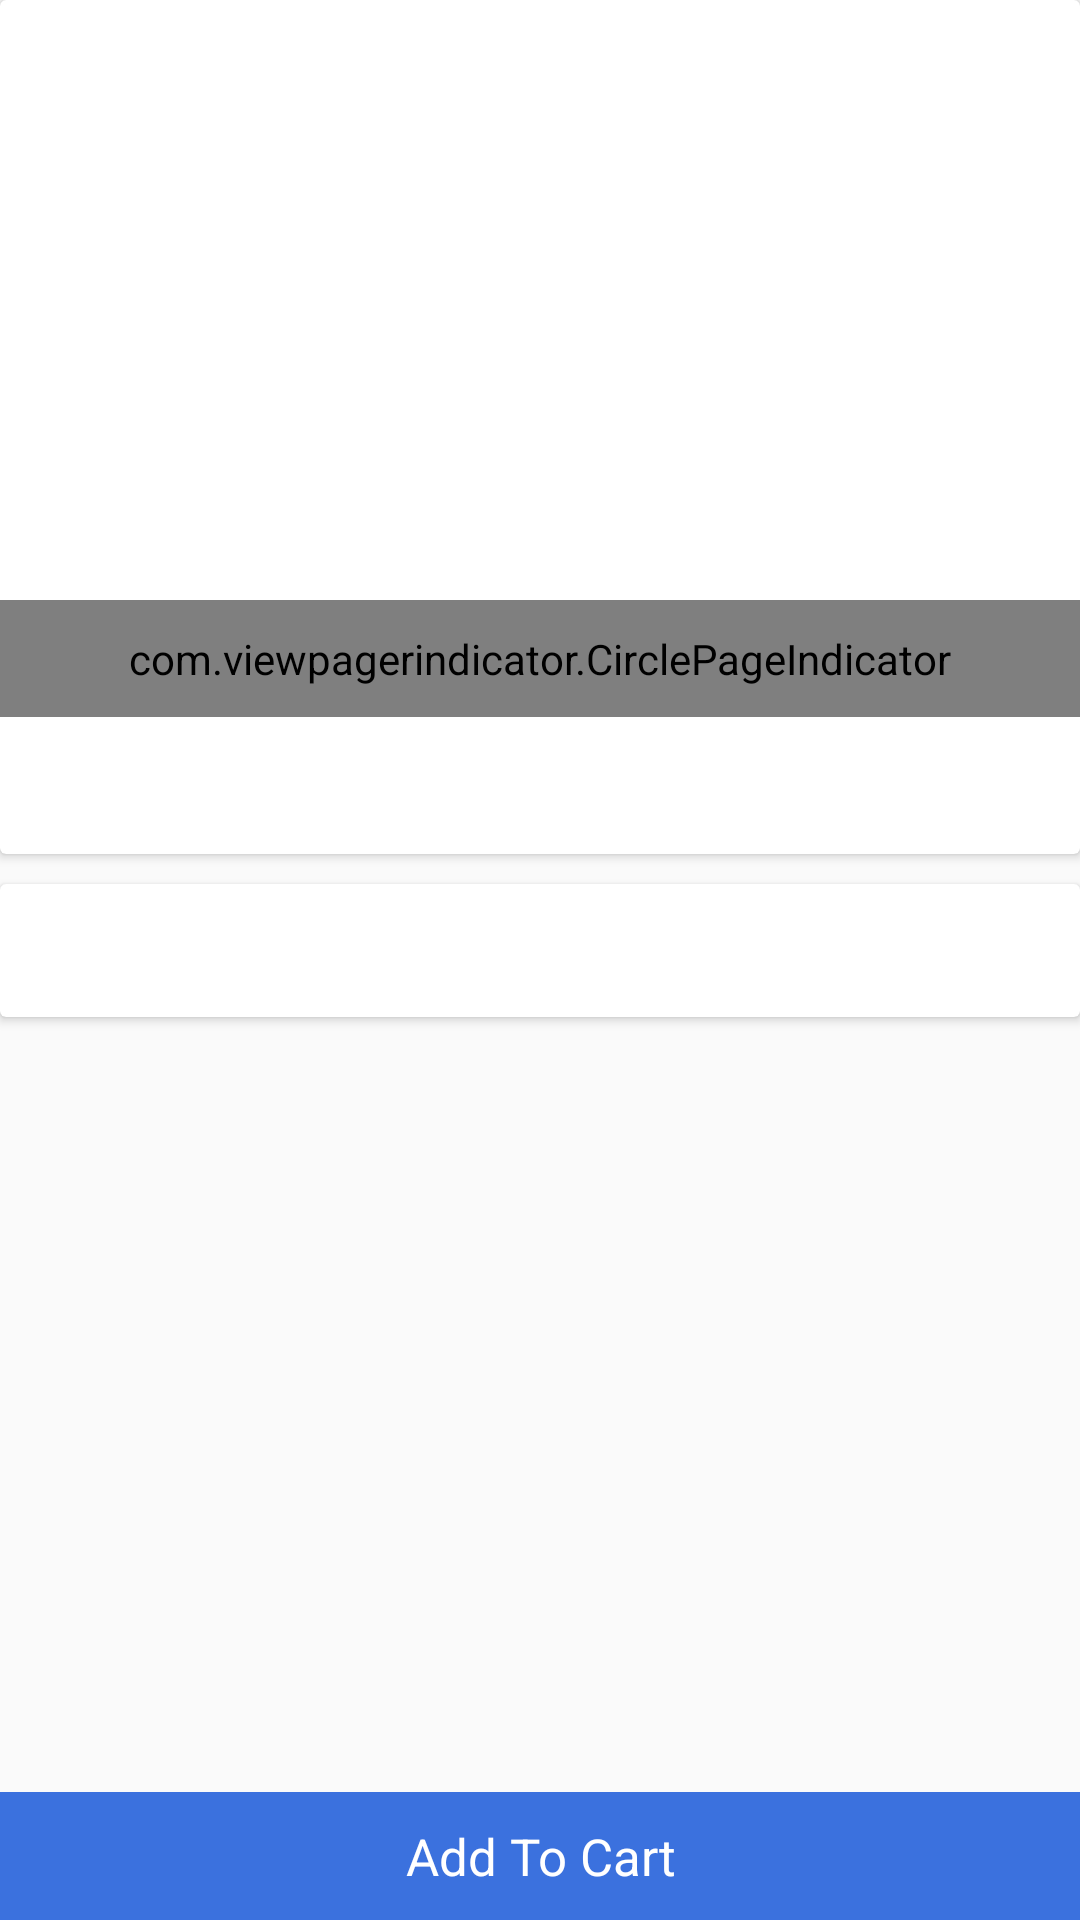

Here is an Android app screen rendered from its layout file. Give the layout XML and the strings, colors and styles it references.
<!-- AndroidManifest.xml: activity theme AppTheme.NoActionBar -->
<!-- res/layout/activity_product_detail.xml -->
<?xml version="1.0" encoding="utf-8"?>
<RelativeLayout xmlns:android="http://schemas.android.com/apk/res/android"
    xmlns:app="http://schemas.android.com/apk/res-auto"
    xmlns:tools="http://schemas.android.com/tools"
    android:layout_width="match_parent"
    android:layout_height="match_parent"
    tools:context="com.goldshop.ProductDetailActivity">

    <TextView
        android:id="@+id/addToCart_btn"
        android:layout_width="match_parent"
        android:layout_height="wrap_content"
        android:text="Add To Cart"
        android:textSize="17sp"
        android:gravity="center"
        android:textColor="@color/white"
        android:background="@color/blue"
        android:padding="10dp"
        android:layout_alignParentBottom="true"
        android:onClick="clickAddToCart"/>
<ScrollView
    android:id="@+id/scrollView"
    android:layout_width="match_parent"
    android:layout_height="match_parent"
    android:layout_above="@+id/addToCart_btn"
    >
<LinearLayout
    android:layout_width="match_parent"
    android:layout_height="wrap_content"
    android:orientation="vertical">
 <android.support.v7.widget.CardView
     android:id="@+id/detail_image_layout"
     android:layout_width="match_parent"
     android:layout_height="wrap_content"
     app:cardElevation="2dp"
     app:cardBackgroundColor="@color/white"
     android:layout_marginBottom="10dp">
  <RelativeLayout
      android:layout_width="match_parent"
      android:layout_height="match_parent">

      <android.support.v4.view.ViewPager
          android:id="@+id/product_detail_image_viewPager"
          android:layout_width="match_parent"
          android:layout_height="200dp"/>
      <com.viewpagerindicator.CirclePageIndicator
          android:id="@+id/indicator"
          android:layout_width="fill_parent"
          android:layout_height="wrap_content"
          android:padding="10dip"
          android:layout_below="@+id/product_detail_image_viewPager"
          app:radius="6dp"
          app:fillColor="@color/blue"
          app:pageColor="@color/light_blue"
          app:strokeColor="@color/blue"/>

  <TextView
      android:id="@+id/product_name_text"
      android:layout_width="wrap_content"
      android:layout_height="wrap_content"
      android:textColor="@color/blue"
      android:textStyle="bold"
      android:textSize="19sp"
      android:layout_margin="10dp"
      android:layout_below="@+id/indicator"
      android:layout_centerHorizontal="true"/>
  </RelativeLayout>
 </android.support.v7.widget.CardView>

    <android.support.v7.widget.CardView
        android:id="@+id/excerpt_layout"
        android:layout_width="match_parent"
        android:layout_height="wrap_content"
        android:layout_below="@+id/detail_image_layout"
        app:cardElevation="2dp"
        app:cardBackgroundColor="@color/white"
        android:layout_marginBottom="10dp">

            <TextView
                android:id="@+id/product_excerpt_text"
                android:layout_width="wrap_content"
                android:layout_height="wrap_content"
                android:textColor="@color/light_blue"
                android:textSize="18sp"
                android:layout_margin="10dp"
                android:layout_centerHorizontal="true"/>
    </android.support.v7.widget.CardView>
</LinearLayout>
</ScrollView>


</RelativeLayout>
<!-- resources referenced by this layout -->
<resources>
  <color name="blue">#3B71DE</color>
  <color name="light_blue">#02d8fa</color>
  <color name="white">#ffffff</color>
  <style name="AppTheme.NoActionBar">
          <item name="windowActionBar">false</item>
          <item name="windowNoTitle">true</item>
      </style>
</resources>
